Run: headless pygame with SDL's dummy video driver; simulated clock (each Clock.tick advances the game by its frame time, no real sleeping); random seed 0; keys injected as events and as key.get_pressed() state; mouse plan: one left click at the window centre at the start of phase 2, then a move to the lower-right quarter at the start of phase 3.
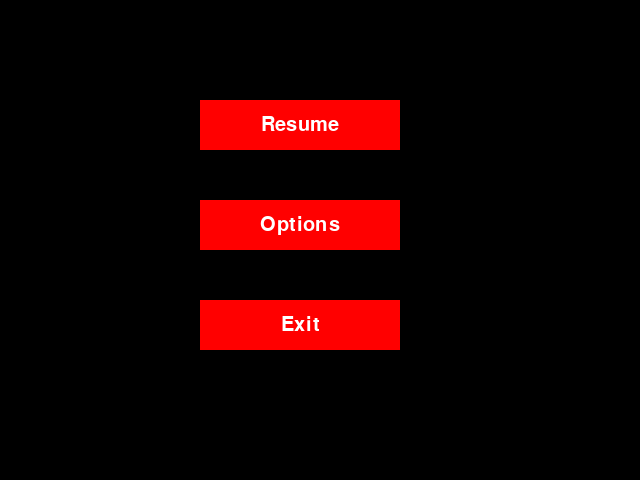
Frame 1 of 4 · flips 1–60 · no input
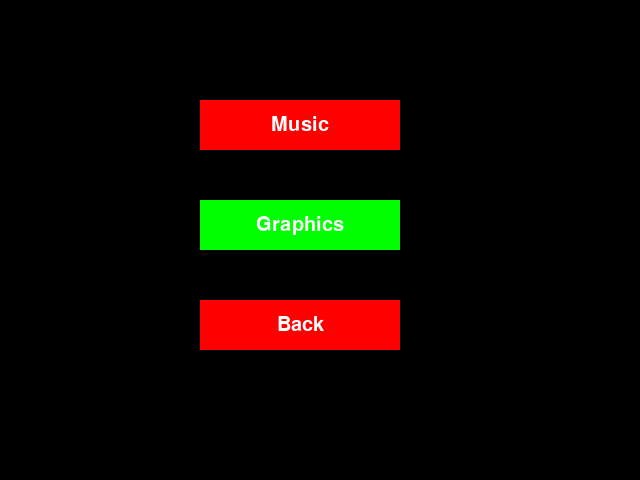
Frame 2 of 4 · flips 61–180 · clicked the window centre · tapped SPACE, RETURN · held RIGHT (→), D
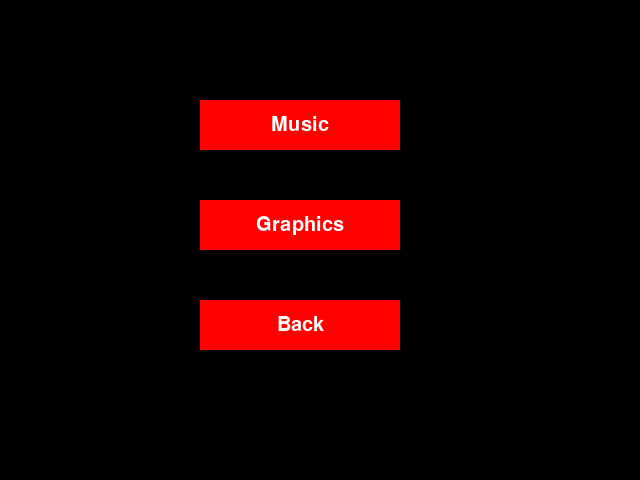
Frame 3 of 4 · flips 181–300 · moved the mouse to the lower-right quarter · held DOWN (↓), S
Frame 4 of 4 · flips 301–420 · held LEFT (←), A, UP (↑), W · screen unchanged from frame 3, image omitted

The pygame program that drew these frames:

import pygame
import sys


class Button:
    def __init__(self, x, y, width, height, inactive_color, active_color, text, font_size=30):
        self.rect = pygame.Rect(x, y, width, height)
        self.inactive_color = inactive_color
        self.active_color = active_color
        self.text = text
        self.font = pygame.font.Font(None, font_size)
        self.clicked = False

    def is_mouse_over(self):
        return self.rect.collidepoint(pygame.mouse.get_pos())

    def draw(self, surface):
        action = False
        pygame.draw.rect(surface, self.inactive_color, self.rect)
        text_surface = self.font.render(self.text, True, (255, 255, 255))
        text_rect = text_surface.get_rect(center=self.rect.center)
        surface.blit(text_surface, text_rect)
        if self.rect.collidepoint(pygame.mouse.get_pos()):
            # ελέγχω εαν έκανα click στο κουμπί
            if pygame.mouse.get_pressed()[0] == 1 and self.clicked == False:
                self.clicked = True
                action = True
                self.inactive_color, self.active_color = self.active_color, self.inactive_color
            else:
                self.inactive_color, self.active_color = self.active_color, self.inactive_color

            if pygame.mouse.get_pressed()[0] == 0:
                self.clicked = False





    def update(self):
        if self.is_mouse_over():
            if self.rect.collidepoint(pygame.mouse.get_pos()):
                # ελέγχω εαν έκανα click στο κουμπί
                if pygame.mouse.get_pressed()[0] == 1 and self.clicked == False:
                    self.clicked = True
                    action = True
                    self.inactive_color, self.active_color = self.active_color, self.inactive_color
                else:
                    self.inactive_color, self.active_color = self.active_color, self.inactive_color

                if pygame.mouse.get_pressed()[0] == 0:
                    self.clicked = False




# Initialize Pygame
pygame.init()

# Create a Pygame display surface
surface = pygame.display.set_mode((640, 480))

# Create the main menu buttons
resume_button = Button(200, 100, 200, 50, (255, 0, 0), (0, 255, 0), "Resume")
options_button = Button(200, 200, 200, 50, (255, 0, 0), (0, 255, 0), "Options")
exit_button = Button(200, 300, 200, 50, (255, 0, 0), (0, 255, 0), "Exit")

# Create the options menu buttons
music_button = Button(200, 100, 200, 50, (255, 0, 0), (0, 255, 0), "Music")
graphics_button = Button(200, 200, 200, 50, (255, 0, 0), (0, 255, 0), "Graphics")
back_button = Button(200, 300, 200, 50, (255, 0, 0), (0, 255, 0), "Back")

# Create a separate surface for each menu
main_menu_surface = pygame.Surface((640, 480))
options_menu_surface = pygame.Surface((640, 480))

# Set up the main menu and options menu
main_menu_buttons = [resume_button, options_button, exit_button]
options_menu_buttons = [music_button, graphics_button, back_button]

# Set the default active menu to be the main menu
active_menu_buttons = main_menu_buttons
active_menu_surface = main_menu_surface


def draw_buttons(buttons, surface):
    for button in buttons:
        button.draw(surface)


def update_buttons(buttons):
    for button in buttons:
        button.update()


while True:
    for event in pygame.event.get():
        if event.type == pygame.QUIT:
            pygame.quit()
            sys.exit()

        elif event.type == pygame.MOUSEBUTTONDOWN:
            for button in active_menu_buttons:
                if button.is_mouse_over():
                    if button == resume_button:
                        # Resume the game
                        pass
                    elif button == options_button:
                        # Switch to the options menu
                        active_menu_buttons = options_menu_buttons
                        active_menu_surface = options_menu_surface
                    elif button == exit_button:
                        # Exit the game
                        pygame.quit()
                        sys.exit()

                    ##the_options_menu_buttons
                    elif button == back_button:
                        active_menu_buttons = main_menu_buttons
                        active_menu_surface = main_menu_surface

                    # Update and redraw the buttons
    update_buttons(active_menu_buttons)
    active_menu_surface.fill((0, 0, 0))
    draw_buttons(active_menu_buttons, active_menu_surface)

    # Draw the active menu surface to the display surface
    surface.blit(active_menu_surface, (0, 0))

    # Update the display
    pygame.display.flip()
